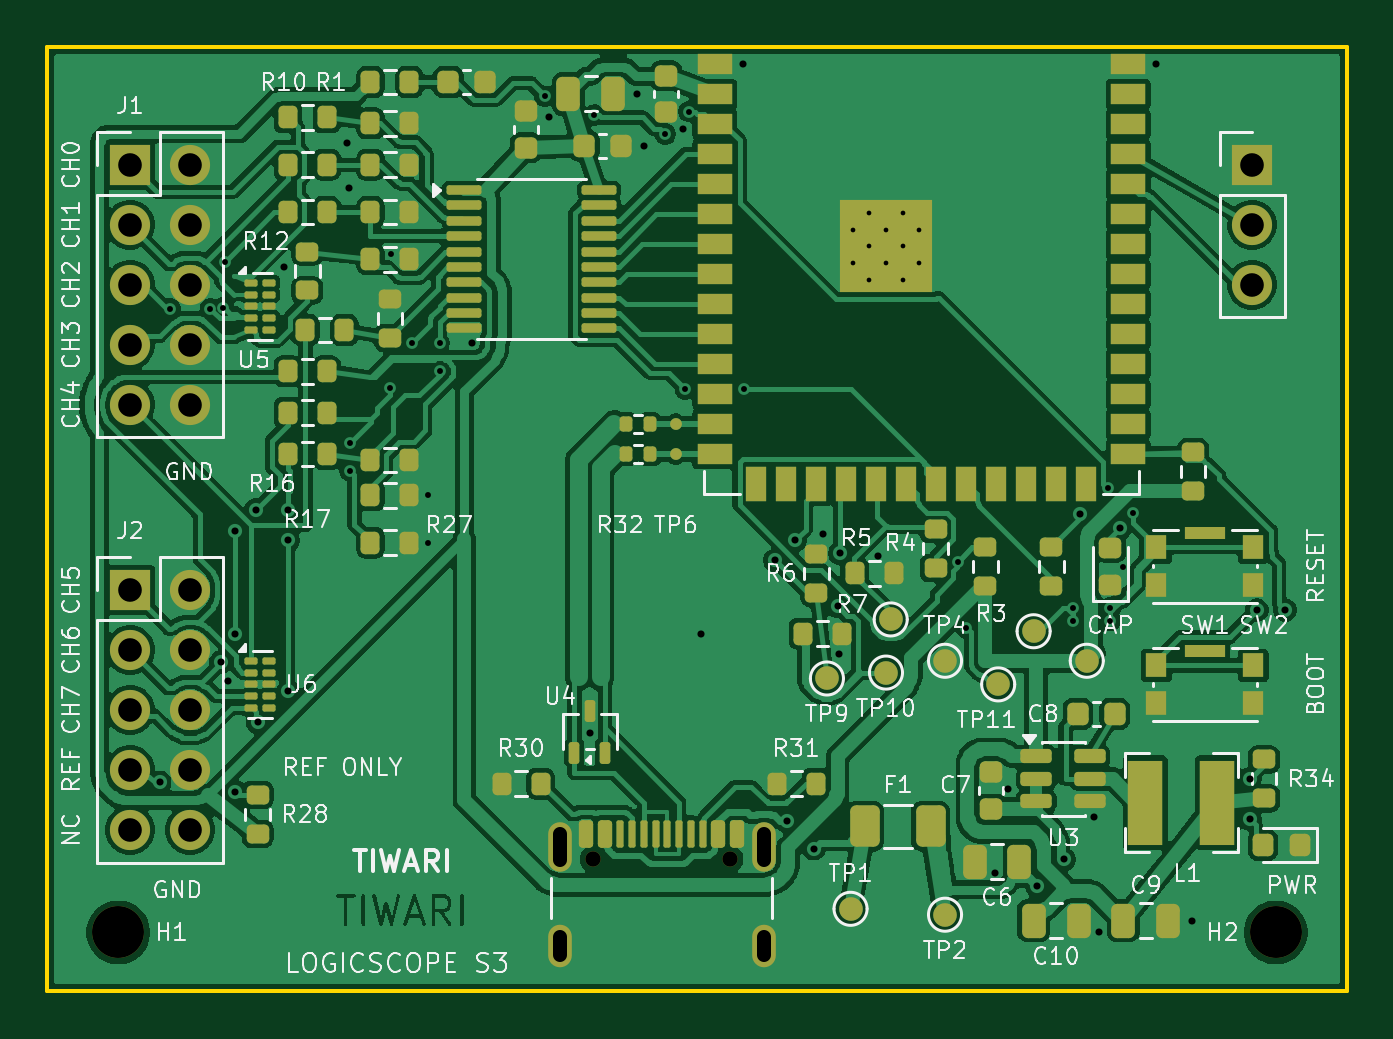
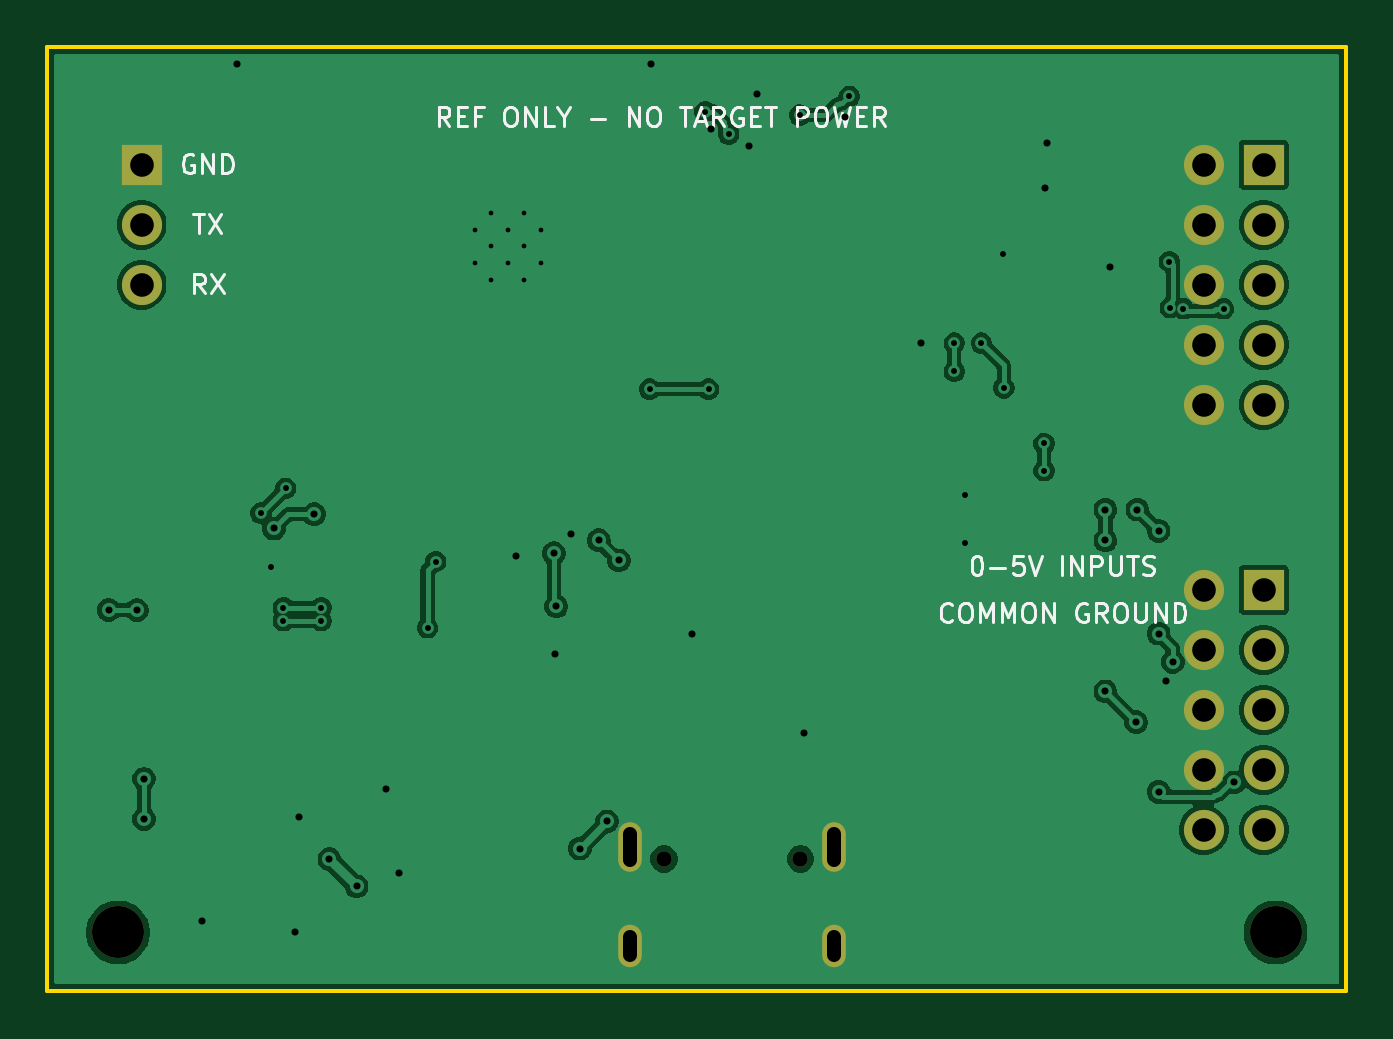
Circuit board: 10 layer files. Board 55.0 x 40.0 mm.
- bottom_copper: LogicScope_S3-B_Cu.gbl (75580 bytes)
- bottom_mask: LogicScope_S3-B_Mask.gbs (1556 bytes)
- paste: LogicScope_S3-B_Paste.gbp (526 bytes)
- bottom_silk: LogicScope_S3-B_Silkscreen.gbo (19235 bytes)
- outline: LogicScope_S3-Edge_Cuts.gm1 (688 bytes)
- top_copper: LogicScope_S3-F_Cu.gtl (248012 bytes)
- top_mask: LogicScope_S3-F_Mask.gts (11120 bytes)
- paste: LogicScope_S3-F_Paste.gtp (9596 bytes)
- top_silk: LogicScope_S3-F_Silkscreen.gto (90939 bytes)
- drill: LogicScope_S3.drl (2297 bytes)

=== bottom_copper: LogicScope_S3-B_Cu.gbl (75580 bytes, source omitted) ===
=== bottom_mask: LogicScope_S3-B_Mask.gbs ===
%TF.GenerationSoftware,KiCad,Pcbnew,10.0.6-10.0.6~ubuntu24.04.1*%
%TF.CreationDate,2026-11-09T13:35:38+05:45*%
%TF.ProjectId,LogicScope_S3,4c6f6769-6353-4636-9f70-655f53332e6b,LS-S3-A0 ENGINEERING PROTOTYPE*%
%TF.SameCoordinates,Original*%
%TF.FileFunction,Soldermask,Bot*%
%TF.FilePolarity,Negative*%
%FSLAX46Y46*%
G04 Gerber Fmt 4.6, Leading zero omitted, Abs format (unit mm)*
G04 Created by KiCad (PCBNEW 10.0.6-10.0.6~ubuntu24.04.1) date 2026-11-09 13:35:38*
%MOMM*%
%LPD*%
G01*
G04 APERTURE LIST*
%ADD10R,1.700000X1.700000*%
%ADD11C,1.700000*%
%ADD12C,2.200000*%
%ADD13C,0.650000*%
%ADD14O,1.000000X2.100000*%
%ADD15O,1.000000X1.800000*%
G04 APERTURE END LIST*
D10*
%TO.C,J1*%
X3500000Y-5000000D03*
D11*
X6040000Y-5000000D03*
X3500000Y-7540000D03*
X6040000Y-7540000D03*
X3500000Y-10080000D03*
X6040000Y-10080000D03*
X3500000Y-12620000D03*
X6040000Y-12620000D03*
X3500000Y-15160000D03*
X6040000Y-15160000D03*
%TD*%
D12*
%TO.C,H2*%
X52000000Y-37500000D03*
%TD*%
D10*
%TO.C,J2*%
X3500000Y-23000000D03*
D11*
X6040000Y-23000000D03*
X3500000Y-25540000D03*
X6040000Y-25540000D03*
X3500000Y-28080000D03*
X6040000Y-28080000D03*
X3500000Y-30620000D03*
X6040000Y-30620000D03*
X3500000Y-33160000D03*
X6040000Y-33160000D03*
%TD*%
D10*
%TO.C,J4*%
X51000000Y-5000000D03*
D11*
X51000000Y-7540000D03*
X51000000Y-10080000D03*
%TD*%
D13*
%TO.C,J3*%
X23110000Y-34395000D03*
X28890000Y-34395000D03*
D14*
X21680000Y-33895000D03*
D15*
X21680000Y-38075000D03*
D14*
X30320000Y-33895000D03*
D15*
X30320000Y-38075000D03*
%TD*%
D12*
%TO.C,H1*%
X3000000Y-37500000D03*
%TD*%
M02*

=== paste: LogicScope_S3-B_Paste.gbp ===
%TF.GenerationSoftware,KiCad,Pcbnew,10.0.6-10.0.6~ubuntu24.04.1*%
%TF.CreationDate,2026-11-09T13:35:38+05:45*%
%TF.ProjectId,LogicScope_S3,4c6f6769-6353-4636-9f70-655f53332e6b,LS-S3-A0 ENGINEERING PROTOTYPE*%
%TF.SameCoordinates,Original*%
%TF.FileFunction,Paste,Bot*%
%TF.FilePolarity,Positive*%
%FSLAX46Y46*%
G04 Gerber Fmt 4.6, Leading zero omitted, Abs format (unit mm)*
G04 Created by KiCad (PCBNEW 10.0.6-10.0.6~ubuntu24.04.1) date 2026-11-09 13:35:38*
%MOMM*%
%LPD*%
G01*
G04 APERTURE LIST*
G04 APERTURE END LIST*
M02*

=== bottom_silk: LogicScope_S3-B_Silkscreen.gbo (19235 bytes, source omitted) ===
=== outline: LogicScope_S3-Edge_Cuts.gm1 ===
%TF.GenerationSoftware,KiCad,Pcbnew,10.0.6-10.0.6~ubuntu24.04.1*%
%TF.CreationDate,2026-11-09T13:35:38+05:45*%
%TF.ProjectId,LogicScope_S3,4c6f6769-6353-4636-9f70-655f53332e6b,LS-S3-A0 ENGINEERING PROTOTYPE*%
%TF.SameCoordinates,Original*%
%TF.FileFunction,Profile,NP*%
%FSLAX46Y46*%
G04 Gerber Fmt 4.6, Leading zero omitted, Abs format (unit mm)*
G04 Created by KiCad (PCBNEW 10.0.6-10.0.6~ubuntu24.04.1) date 2026-11-09 13:35:38*
%MOMM*%
%LPD*%
G01*
G04 APERTURE LIST*
%TA.AperFunction,Profile*%
%ADD10C,0.150000*%
%TD*%
G04 APERTURE END LIST*
D10*
X0Y0D02*
X55000000Y0D01*
X0Y-40000000D02*
X0Y0D01*
X55000000Y0D02*
X55000000Y-40000000D01*
X55000000Y-40000000D02*
X0Y-40000000D01*
M02*

=== top_copper: LogicScope_S3-F_Cu.gtl (248012 bytes, source omitted) ===
=== top_mask: LogicScope_S3-F_Mask.gts (11120 bytes, source omitted) ===
=== paste: LogicScope_S3-F_Paste.gtp (9596 bytes, source omitted) ===
=== top_silk: LogicScope_S3-F_Silkscreen.gto (90939 bytes, source omitted) ===
=== drill: LogicScope_S3.drl ===
M48
; DRILL file KiCad 10.0.6-10.0.6~ubuntu24.04.1 date 2026-11-09T13:35:38
; FORMAT={-:-/ absolute / metric / decimal}
; #@! TF.CreationDate,2026-11-09T13:35:38+05:45
; #@! TF.GenerationSoftware,Kicad,Pcbnew,10.0.6-10.0.6~ubuntu24.04.1
; #@! TF.FileFunction,MixedPlating,1,2
FMAT,2
METRIC
; #@! TA.AperFunction,Plated,PTH,ComponentDrill
T1C0.200
; #@! TA.AperFunction,Plated,PTH,ViaDrill
T2C0.250
; #@! TA.AperFunction,Plated,PTH,ViaDrill
T3C0.300
; #@! TA.AperFunction,Plated,PTH,ComponentDrill
T4C0.600
; #@! TA.AperFunction,Plated,PTH,ComponentDrill
T5C1.000
; #@! TA.AperFunction,NonPlated,NPTH,ComponentDrill
T6C0.650
; #@! TA.AperFunction,NonPlated,NPTH,ComponentDrill
T7C2.200
%
G90
G05
T1
X34.1Y-7.76
X34.1Y-9.16
X34.8Y-7.06
X34.8Y-8.46
X34.8Y-9.86
X35.5Y-7.76
X35.5Y-9.16
X36.2Y-7.06
X36.2Y-8.46
X36.2Y-9.86
X36.9Y-7.76
X36.9Y-9.16
T2
X5.2Y-11.1
X6.9Y-11.1
X7.45Y-11.05
X7.5Y-9.1
X12.8Y-16.8
X12.8Y-17.95
X14.5Y-14.45
X14.552Y-8.793
X15.45Y-12.55
X16.125Y-19.0
X16.125Y-21.0
X16.6Y-12.55
X16.6Y-13.75
X21.05Y-2.1
X23.15Y-2.9
X26.15Y-3.7
X27.0Y-14.5
X27.15Y-2.75
X29.5Y-14.5
X38.55Y-21.8
X38.9Y-24.6
X43.4Y-23.75
X43.4Y-24.3
X44.9Y-18.7
X45.0Y-23.75
X45.0Y-24.3
X45.516Y-22.05
X45.95Y-19.75
T3
X4.75Y-31.15
X7.35Y-26.05
X7.638Y-26.852
X7.95Y-20.5
X7.95Y-24.85
X7.95Y-31.55
X8.85Y-19.6
X8.9Y-28.6
X10.01Y-9.331
X10.2Y-19.6
X10.2Y-20.9
X10.2Y-27.3
X12.662Y-4.066
X12.75Y-6.0
X17.988Y-12.531
X21.216Y-2.984
X22.96Y-29.05
X24.95Y-2.0
X25.275Y-4.2
X26.907Y-3.492
X27.685Y-24.85
X29.45Y-0.74
X30.8Y-21.75
X31.3Y-32.8
X31.65Y-20.9
X32.45Y-33.95
X32.814Y-20.613
X33.45Y-23.7
X33.51Y-25.729
X33.55Y-21.45
X35.167Y-21.58
X40.116Y-35.0
X40.657Y-31.432
X41.9Y-35.55
X43.05Y-34.4
X43.7Y-19.8
X44.319Y-32.626
X44.516Y-37.5
X45.4Y-20.4
X46.95Y-0.74
X48.45Y-37.0
X50.9Y-31.0
X50.9Y-32.7
X51.2Y-23.85
X52.4Y-23.85
T5
X3.5Y-5.0
X3.5Y-7.54
X3.5Y-10.08
X3.5Y-12.62
X3.5Y-15.16
X3.5Y-23.0
X3.5Y-25.54
X3.5Y-28.08
X3.5Y-30.62
X3.5Y-33.16
X6.04Y-5.0
X6.04Y-7.54
X6.04Y-10.08
X6.04Y-12.62
X6.04Y-15.16
X6.04Y-23.0
X6.04Y-25.54
X6.04Y-28.08
X6.04Y-30.62
X6.04Y-33.16
X51.0Y-5.0
X51.0Y-7.54
X51.0Y-10.08
T6
X23.11Y-34.395
X28.89Y-34.395
T7
X3.0Y-37.5
X52.0Y-37.5
T4
X21.68Y-33.345G85X21.68Y-34.445
G05
X21.68Y-37.675G85X21.68Y-38.475
G05
X30.32Y-33.345G85X30.32Y-34.445
G05
X30.32Y-37.675G85X30.32Y-38.475
G05
M30
